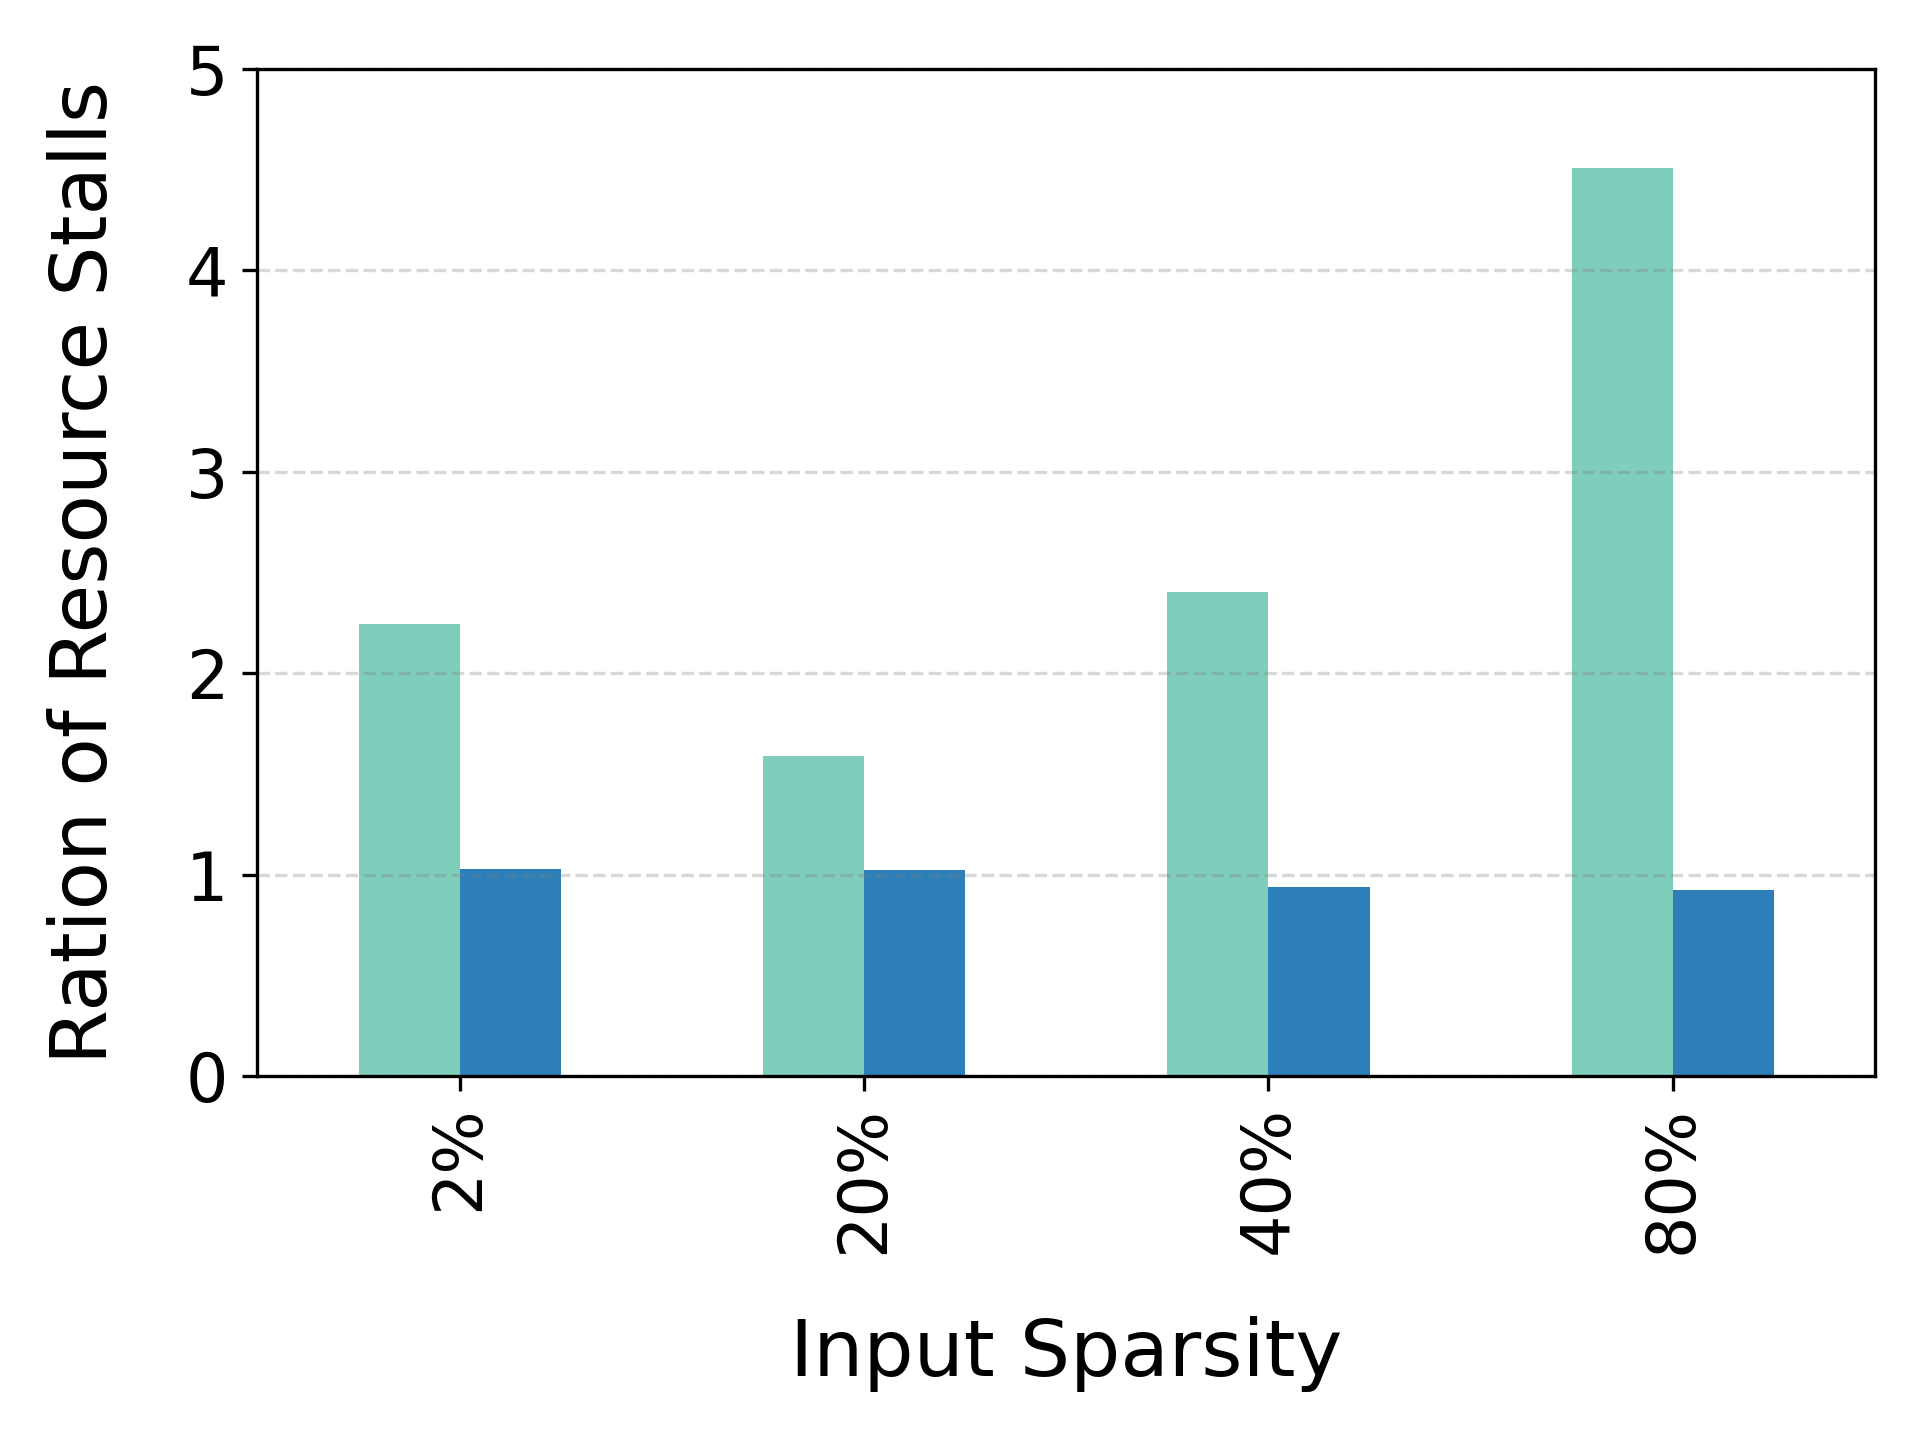

Data behind this chart, as committed beside it:
input-Sparsity, ALC, ALC-DP
2%, 2.245, 1.027
20%, 1.592, 1.023
40%, 2.405, 0.9403
80%, 4.509, 0.9235
